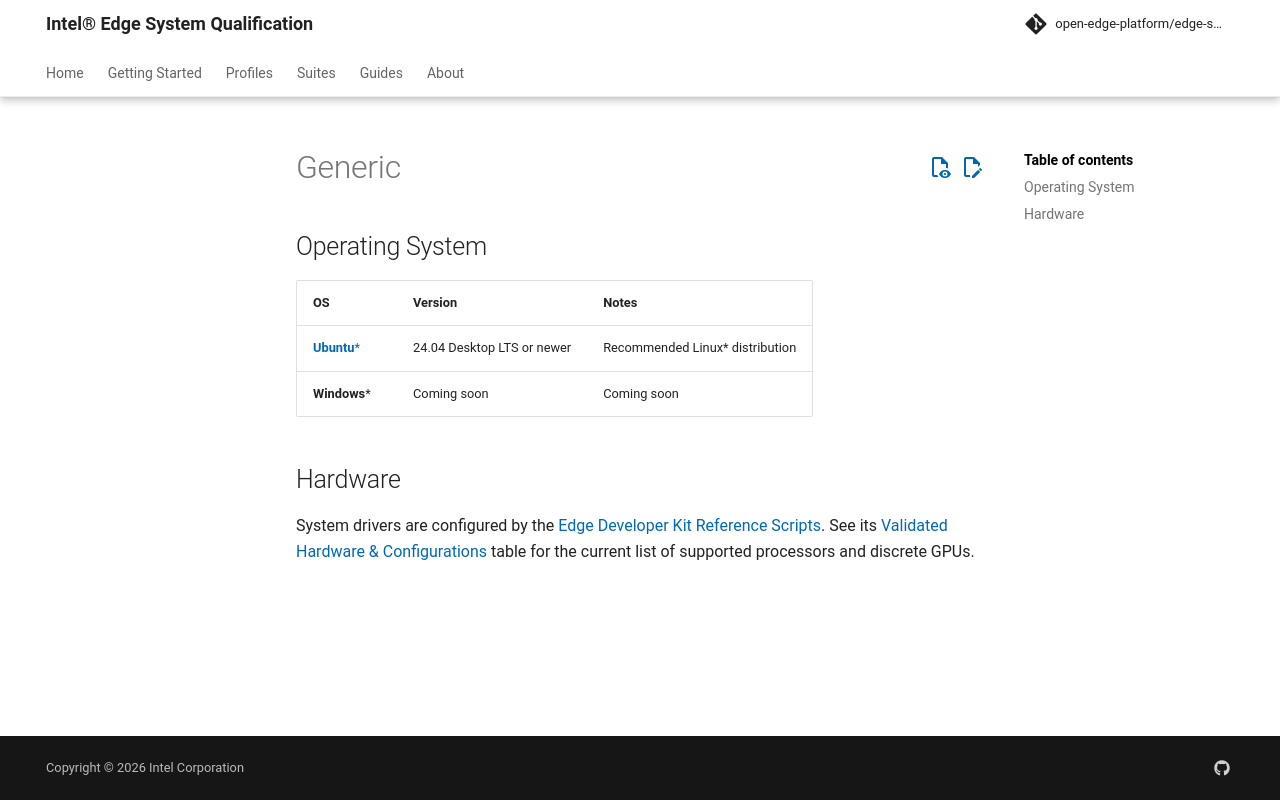

repository: open-edge-platform/edge-system-qualification · page: main/includes/requirements/generic/index.html · generator: mkdocs

## Operating System

@import "../common/requirements/operating-system.md"

## Hardware

System drivers are configured by the [Edge Developer Kit Reference Scripts](https://github.com/open-edge-platform/edge-developer-kit-reference-scripts). See its [Validated Hardware & Configurations](https://github.com/open-edge-platform/edge-developer-kit-reference-scripts#validated-hardware--configurations) table for the current list of supported processors and discrete GPUs.
